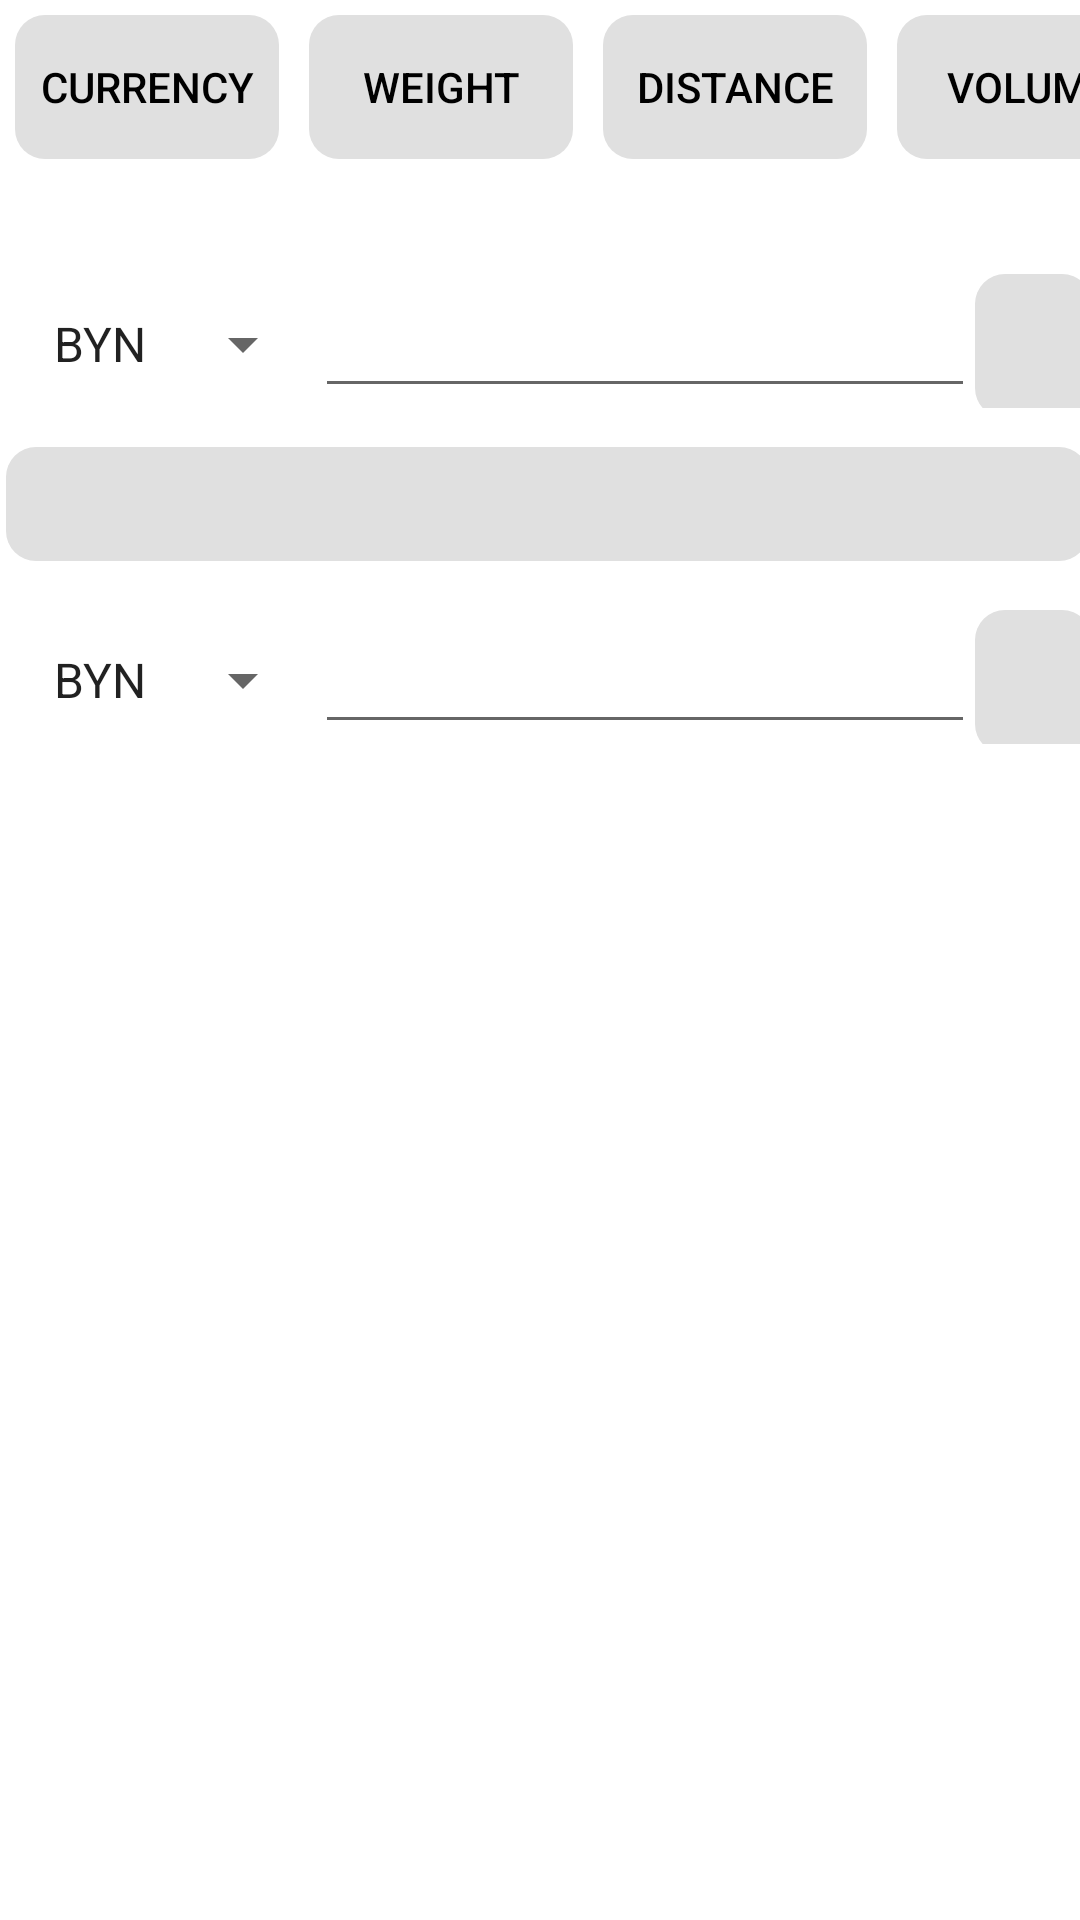

Produce the Android XML layout that renders to this screen, including the resource entries it uses.
<!-- AndroidManifest.xml: application theme Theme.LR1 -->
<!-- res/layout/fragment_values.xml -->
<?xml version="1.0" encoding="utf-8"?>
<FrameLayout xmlns:android="http://schemas.android.com/apk/res/android"
    xmlns:app="http://schemas.android.com/apk/res-auto"
    xmlns:tools="http://schemas.android.com/tools"
    android:layout_width="match_parent"
    android:layout_height="match_parent"
    tools:context=".ValuesFragment">

    <LinearLayout
        android:layout_width="365dp"
        android:layout_height="wrap_content"
        android:orientation="vertical">

        <HorizontalScrollView
            android:layout_width="match_parent"
            android:layout_height="match_parent"
            android:scrollbars="none">

            <LinearLayout
                android:layout_width="wrap_content"
                android:layout_height="match_parent"
                android:orientation="horizontal">

                <Button
                    android:id="@+id/button_c"
                    style="@android:style/Widget.Material.Light.Button.Borderless"
                    android:layout_width="wrap_content"
                    android:layout_height="wrap_content"
                    android:layout_margin="5dp"
                    android:layout_weight="1"
                    android:background="@drawable/custom_b"
                    android:textColor="@color/black"
                    android:text="@string/currency" />

                <Button
                    android:id="@+id/button_w"
                    style="@android:style/Widget.Material.Light.Button.Borderless"
                    android:layout_width="wrap_content"
                    android:layout_height="wrap_content"
                    android:layout_margin="5dp"
                    android:background="@drawable/custom_b"
                    android:textColor="@color/black"
                    android:layout_weight="1"
                    android:text="Weight" />

                <Button
                    android:id="@+id/button_d"
                    style="@android:style/Widget.Material.Light.Button.Borderless"
                    android:layout_width="wrap_content"
                    android:layout_height="wrap_content"
                    android:layout_margin="5dp"
                    android:background="@drawable/custom_b"
                    android:textColor="@color/black"
                    android:layout_weight="1"
                    android:text="Distance" />

                <Button
                    android:id="@+id/button_v"
                    style="@android:style/Widget.Material.Light.Button.Borderless"
                    android:layout_width="wrap_content"
                    android:layout_height="wrap_content"
                    android:layout_margin="5dp"
                    android:layout_weight="1"
                    android:background="@drawable/custom_b"
                    android:textColor="@color/black"
                    android:text="Volume" />
            </LinearLayout>
        </HorizontalScrollView>

        <TableRow
            android:layout_width="match_parent"
            android:layout_height="wrap_content"
            android:paddingStart="10dp"
            android:paddingTop="30dp"
            android:paddingEnd="0dp"
            android:paddingBottom="13dp">

            <Spinner
                android:id="@+id/spinner1"
                android:layout_width="95dp"
                android:layout_height="wrap_content"
                android:entries="@array/currencies"
                android:minHeight="48dp" />

            <EditText
                android:id="@+id/editText1"
                android:layout_width="220dp"
                android:layout_height="wrap_content"
                android:contextClickable="false"
                android:cursorVisible="true"
                android:ems="10"
                android:focusable="true"
                android:focusedByDefault="false"
                android:inputType="textPersonName"
                android:longClickable="false"

                android:keyboardNavigationCluster="false"
                android:minHeight="48dp"
                android:text="" />

            <Button
                android:id="@+id/button_copy1"
                style="@android:style/Widget.Material.Light.Button.Borderless"
                android:layout_width="39dp"
                android:layout_height="wrap_content"
                android:paddingLeft="0dp"
                android:paddingRight="0dp"
                android:background="@drawable/custom_b"
                app:icon="@drawable/ic_copy_24"
                app:iconSize="20dp"
                android:paddingStart="10dp"
                app:iconTint="@color/black" />
        </TableRow>

        <Button
            android:id="@+id/button_rev"
            style="@android:style/Widget.Material.Light.Button.Borderless"
            android:layout_width="match_parent"
            android:layout_height="38dp"
            android:layout_marginHorizontal="2dp"

            android:background="@drawable/custom_b"
            app:icon="@drawable/ic_swap"
            app:iconGravity="textStart"
            app:iconPadding="0dp"
            app:iconSize="25dp"
            app:iconTint="@color/black" />

        <TableRow
            android:layout_width="match_parent"
            android:layout_height="wrap_content"
            android:paddingStart="10dp"
            android:paddingTop="13dp"
            android:paddingBottom="20dp">

            <Spinner
                android:id="@+id/spinner2"
                android:layout_width="95dp"
                android:layout_height="wrap_content"
                android:entries="@array/currencies"
                android:minHeight="48dp" />

            <EditText
                android:id="@+id/editText2"
                android:layout_width="220dp"
                android:layout_height="wrap_content"
                android:contextClickable="false"
                android:cursorVisible="false"
                android:defaultFocusHighlightEnabled="false"
                android:ems="10"

                android:focusable="false"
                android:focusableInTouchMode="false"
                android:focusedByDefault="false"
                android:inputType="textPersonName"
                android:minHeight="48dp"
                android:text="" />

            <Button
                android:id="@+id/button_copy2"
                style="@android:style/Widget.Material.Light.Button.Borderless"
                android:layout_width="39dp"
                android:layout_height="wrap_content"
                android:background="@drawable/custom_b"
                android:paddingStart="10dp"
                android:paddingLeft="0dp"
                android:paddingRight="0dp"
                app:icon="@drawable/ic_copy_24"
                app:iconSize="20dp"
                app:iconTint="@color/black" />

        </TableRow>

    </LinearLayout>

</FrameLayout>
<!-- resources referenced by this layout -->
<resources>
  <string-array name="currencies">
          <item>BYN</item>
          <item>USD</item>
          <item>EUR</item>
          <item>PLN</item>
      </string-array>
  <color name="black">#FF000000</color>
  <!-- drawable custom_b (drawable) -->
  <?xml version="1.0" encoding="utf-8"?>
  <selector xmlns:android="http://schemas.android.com/apk/res/android">
      <item android:state_enabled="true">
          <shape android:shape="rectangle">
              <solid android:color="@color/meowdark" />
              <corners android:radius="10dp" />
          </shape>
      </item>
  </selector>
  <string name="currency">Currency</string>
  <style name="Theme.LR1" parent="Theme.MaterialComponents.DayNight.NoActionBar">
          
          <item name="colorPrimary">@color/meowdark</item>
          <item name="colorPrimaryVariant">@color/purple_700</item>
          <item name="colorOnPrimary">@color/white</item>
          
          <item name="colorSecondary">@color/teal_200</item>
          <item name="colorSecondaryVariant">@color/teal_700</item>
          <item name="colorOnSecondary">@color/black</item>
          
          <item name="android:statusBarColor">?attr/colorPrimaryVariant</item>
          
      </style>
  <color name="meowdark">#FFe0e0e0</color>
  <color name="purple_700">#FF3700B3</color>
  <color name="white">#FFFFFFFF</color>
  <color name="teal_200">#FF03DAC5</color>
  <color name="teal_700">#FF018786</color>
</resources>
